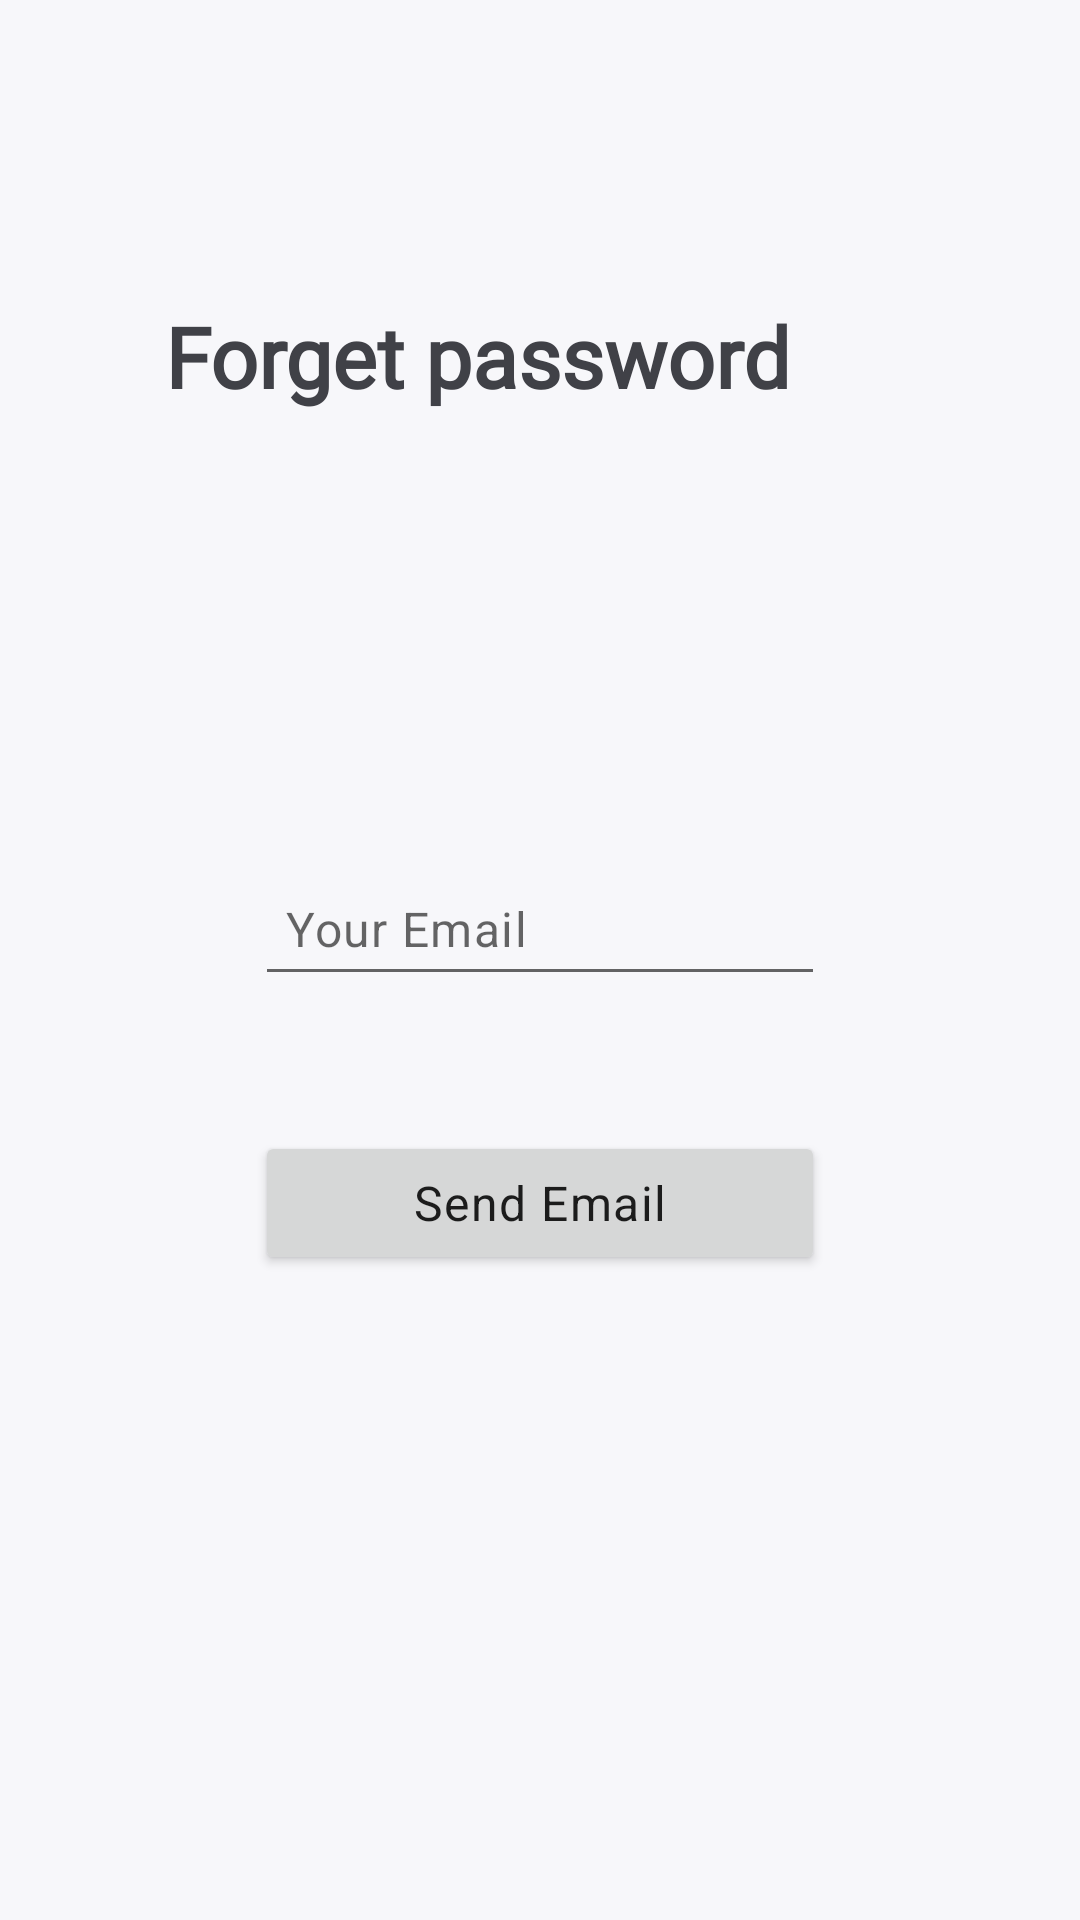

Write the Android layout XML for this screen, with the resource values it uses.
<!-- AndroidManifest.xml: application theme Base.Theme.SpaceIt2D -->
<!-- res/layout/activity_forget_password.xml -->
<?xml version="1.0" encoding="utf-8"?>
<androidx.constraintlayout.widget.ConstraintLayout xmlns:android="http://schemas.android.com/apk/res/android"
    xmlns:app="http://schemas.android.com/apk/res-auto"
    xmlns:tools="http://schemas.android.com/tools"
    android:id="@+id/main"
    android:layout_width="match_parent"
    android:layout_height="match_parent"
    tools:context=".out.ForgetPassword">

    <TextView
        android:id="@+id/text_titleforgetpassword"
        android:layout_width="304dp"
        android:layout_height="54dp"
        android:layout_marginStart="55dp"
        android:layout_marginTop="100dp"
        android:fontFamily="@font/lexend_bold"
        android:text="Forget password"
        android:textAlignment="textStart"
        android:textAllCaps="false"
        android:textAppearance="@style/TextAppearance.Material3.HeadlineMedium"
        android:textColor="#404147"
        android:textStyle="bold"
        app:layout_constraintEnd_toEndOf="parent"
        app:layout_constraintHorizontal_bias="0.0"
        app:layout_constraintStart_toStartOf="parent"
        app:layout_constraintTop_toTopOf="parent" />

    <EditText
        android:id="@+id/text_emailrecover"
        android:layout_width="190dp"
        android:layout_height="48dp"
        android:layout_marginTop="130dp"
        android:ems="10"
        android:hint="Your Email"
        android:inputType="textEmailAddress"
        android:paddingLeft="10dip"
        android:textAppearance="@style/TextAppearance.Material3.BodyLarge"
        android:textColor="@color/secundary_text"
        app:layout_constraintEnd_toEndOf="parent"
        app:layout_constraintHorizontal_bias="0.5"
        app:layout_constraintStart_toStartOf="parent"
        app:layout_constraintTop_toBottomOf="@+id/text_titleforgetpassword"
        tools:text="Test"/>

    <Button
        android:id="@+id/button_sendemail"
        android:layout_width="190dp"
        android:layout_height="48dp"
        android:layout_marginTop="45dp"
        android:text="Send Email"
        android:textAppearance="@style/TextAppearance.Material3.BodyLarge"
        app:layout_constraintEnd_toEndOf="parent"
        app:layout_constraintHorizontal_bias="0.5"
        app:layout_constraintStart_toStartOf="parent"
        app:layout_constraintTop_toBottomOf="@+id/text_emailrecover" />

    <TextView
        android:id="@+id/text_infoforget1"
        android:layout_width="146dp"
        android:layout_height="30dp"
        android:layout_marginStart="96dp"
        android:layout_marginTop="187dp"
        android:layout_marginBottom="50dp"
        android:text="Already have account?"
        android:textAlignment="center"
        android:textAppearance="@style/TextAppearance.Material3.BodySmall"
        android:textColor="#A69B9B"
        app:layout_constraintBottom_toBottomOf="parent"
        app:layout_constraintEnd_toStartOf="@+id/text_forgetlogin"
        app:layout_constraintHorizontal_bias="0.758"
        app:layout_constraintStart_toStartOf="parent"
        app:layout_constraintTop_toBottomOf="@+id/button_sendemail" />

    <TextView
        android:id="@+id/text_forgetlogin"
        android:layout_width="45dp"
        android:layout_height="30dp"
        android:layout_marginTop="187dp"
        android:layout_marginEnd="110dp"
        android:layout_marginBottom="50dp"
        android:clickable="true"
        android:text="Log in"
        android:textAlignment="textStart"
        android:textAppearance="@style/TextAppearance.Material3.BodySmall"
        android:textStyle="bold"
        app:layout_constraintBottom_toBottomOf="parent"
        app:layout_constraintEnd_toEndOf="parent"
        app:layout_constraintTop_toBottomOf="@+id/button_sendemail" />
</androidx.constraintlayout.widget.ConstraintLayout>
<!-- resources referenced by this layout -->
<resources>
  <color name="secundary_text">#9B9A9D</color>
  <style name="Base.Theme.SpaceIt2D" parent="Theme.AppCompat.DayNight">
          <item name="colorPrimary">@color/primary</item>
          <item name="colorSecondary">@color/card_background</item>
          <item name="android:colorBackground">@color/background</item>
          <item name="colorOnBackground">@color/background</item>
          <item name="android:statusBarColor" tools:targetApi="l">@color/primary</item>
      </style>
  <color name="primary">#6A7CFF</color>
  <color name="card_background">#FFFFFF</color>
  <color name="background">#F7F7FA</color>
</resources>
